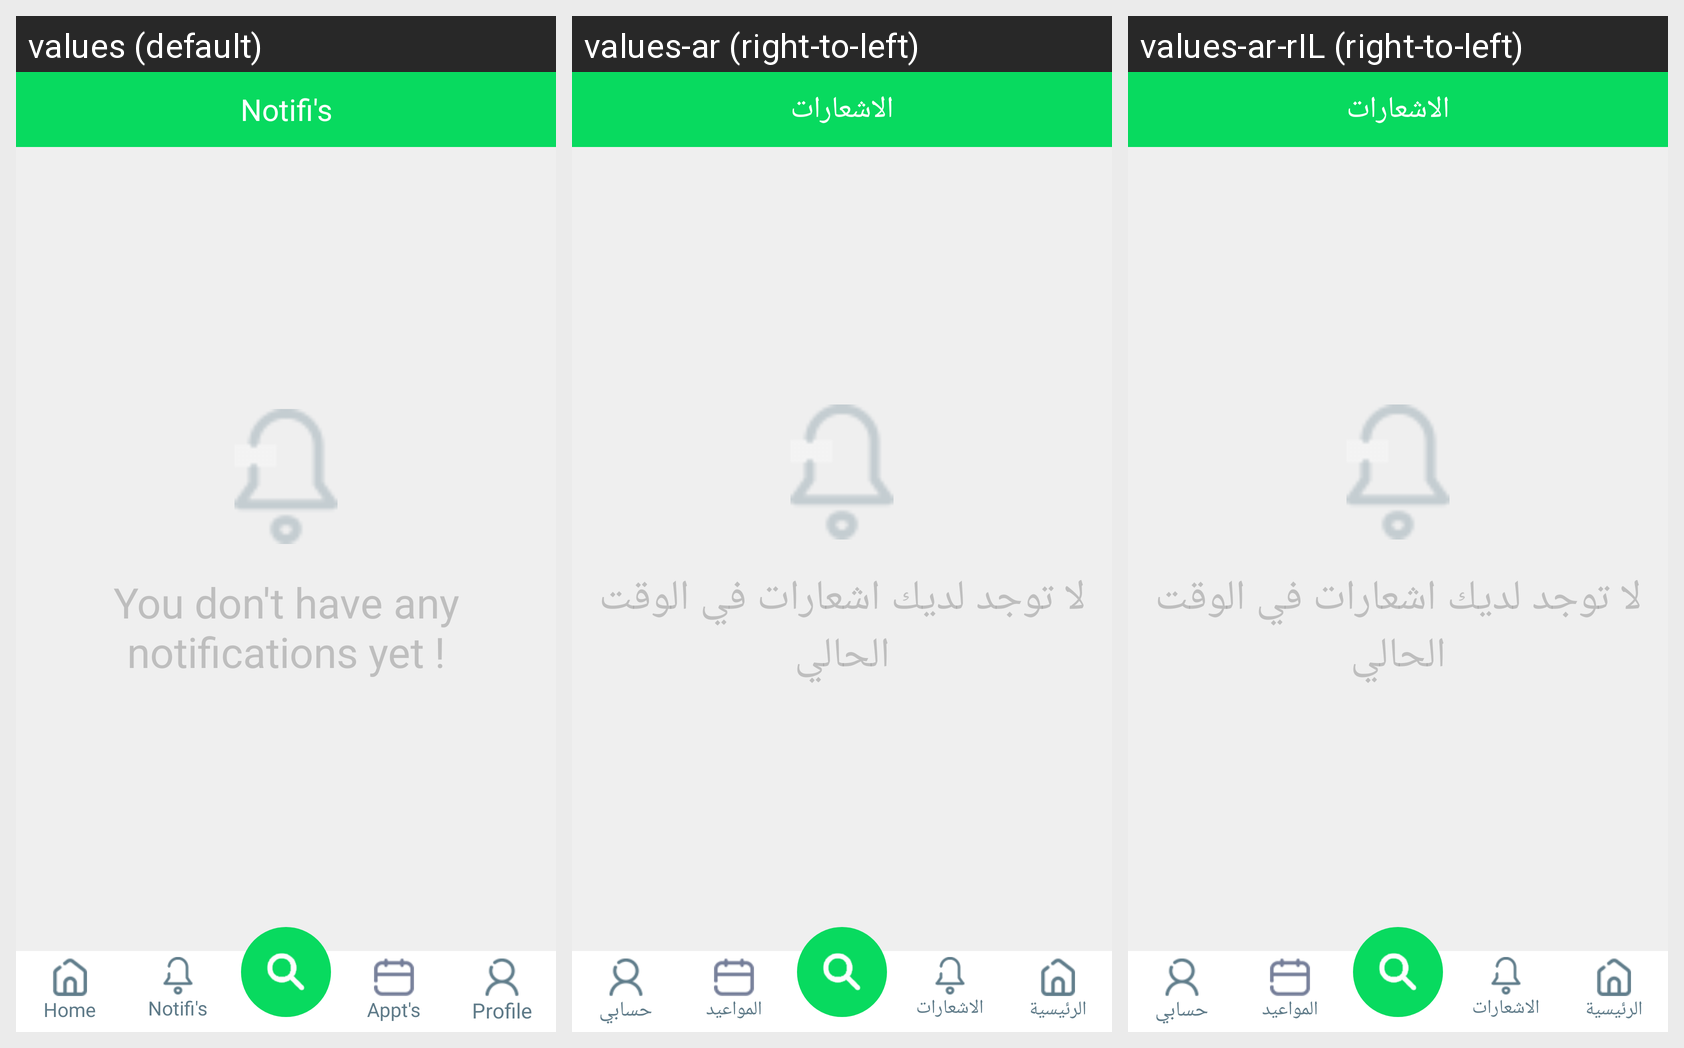

For this localized Android screen grid, give each drawn string resource with its value in every locale shown.
Android screen res/layout/activity_notifications.xml rendered under 3 locales, left to right: values (default), values-ar (right-to-left), values-ar-rIL (right-to-left). Device: Nexus 5 (rendered at 1080×1920; each locale shown at half size, 540×960, under a caption strip naming it); theme AppTheme.
Strings drawn on this screen, with the default value and each locale's value (text and hints the layout hard-codes, and strings that could not be matched under every locale, appear in the picture but are not listed):

no_notifications
  values: You don't have any notifications yet !
  values-ar: لا توجد لديك اشعارات في الوقت الحالي
  values-ar-rIL: لا توجد لديك اشعارات في الوقت الحالي

notifications
  values: Notifi's
  values-ar: الاشعارات
  values-ar-rIL: الاشعارات

home
  values: Home
  values-ar: الرئيسية
  values-ar-rIL: الرئيسية

Appointments
  values: Appt's
  values-ar: المواعيد
  values-ar-rIL: المواعيد

Profile
  values: Profile
  values-ar: حسابي
  values-ar-rIL: حسابي
